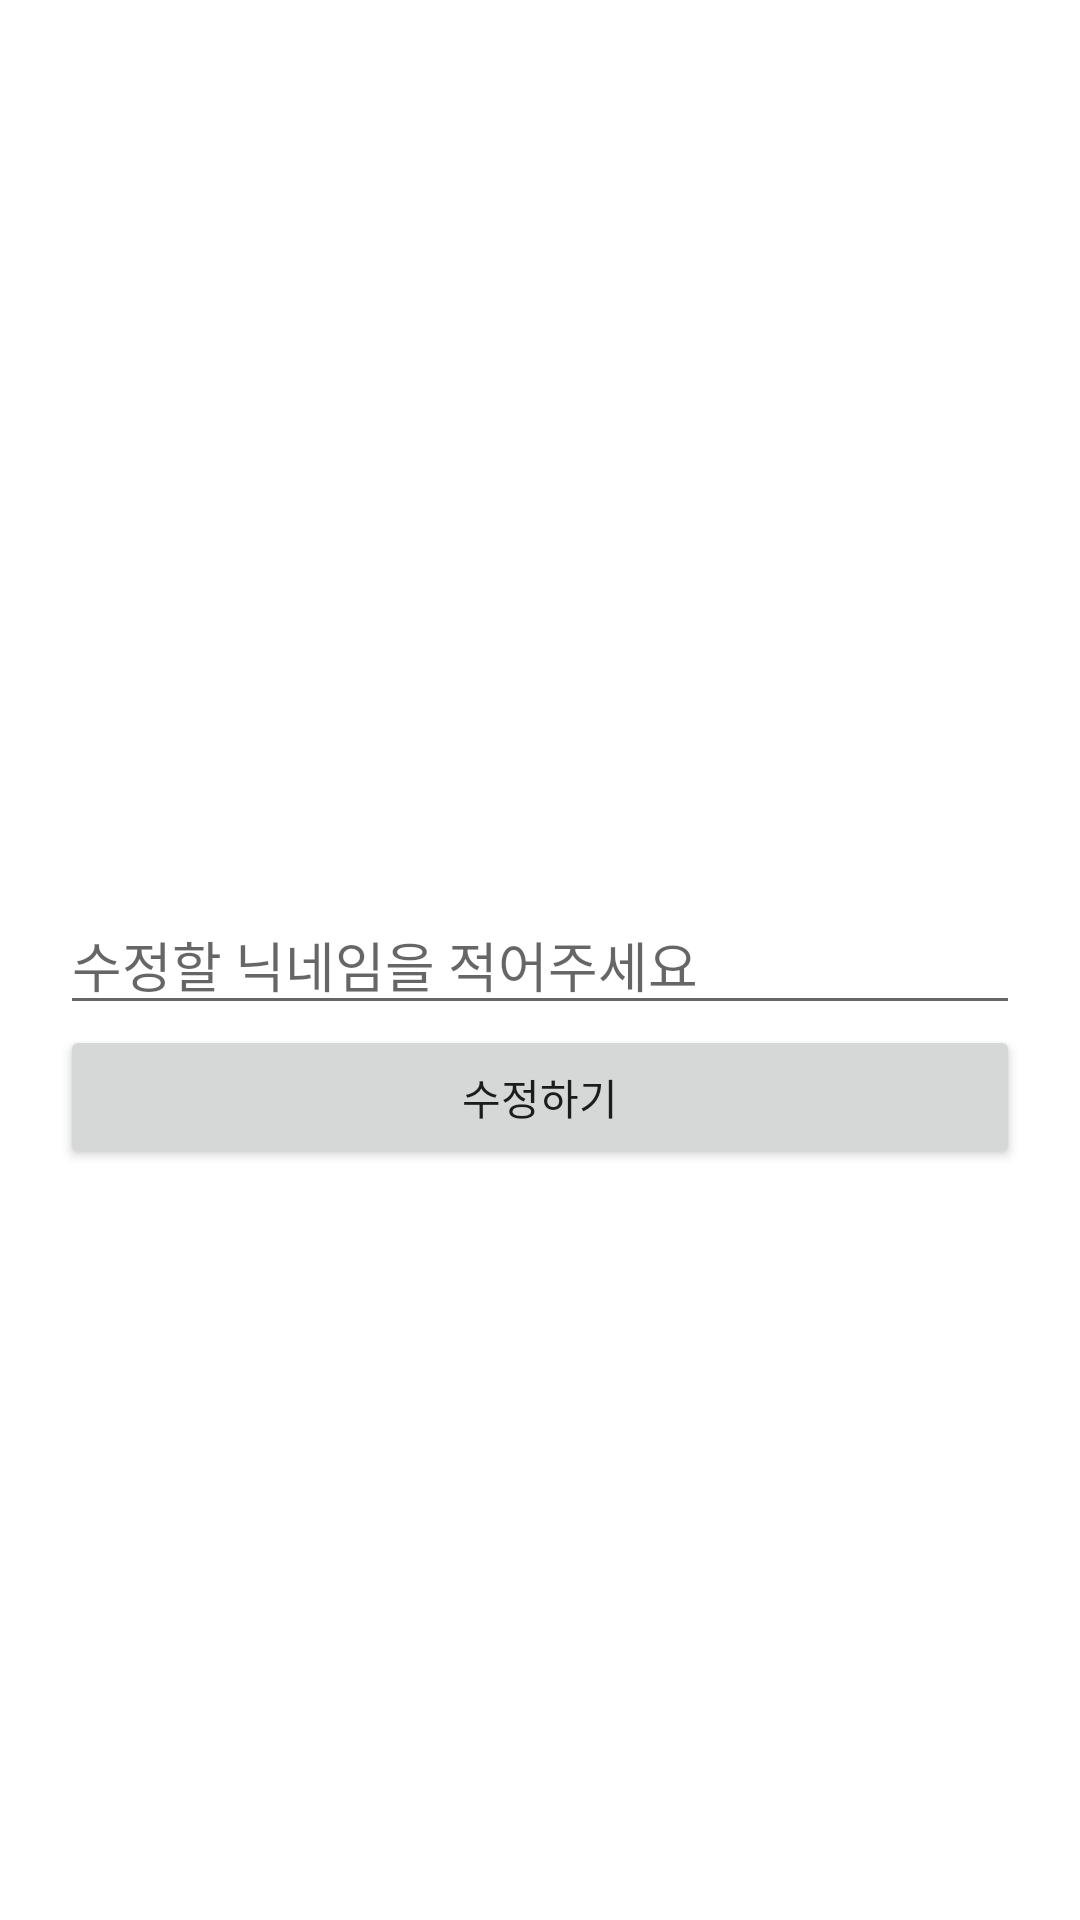

Write the Android layout XML for this screen, with the resource values it uses.
<!-- AndroidManifest.xml: application theme Theme.KotlinIntentIndependentStudy2 -->
<!-- res/layout/activity_modify.xml -->
<?xml version="1.0" encoding="utf-8"?>
<androidx.constraintlayout.widget.ConstraintLayout xmlns:android="http://schemas.android.com/apk/res/android"
    xmlns:app="http://schemas.android.com/apk/res-auto"
    xmlns:tools="http://schemas.android.com/tools"
    android:layout_width="match_parent"
    android:layout_height="match_parent"
    android:padding="20dp"
    tools:context=".ModifyActivity">

    <EditText
        android:id="@+id/edtModifyText"
        android:layout_width="match_parent"
        android:layout_height="wrap_content"
        android:ems="10"
        android:inputType="textPersonName"
        android:hint="수정할 닉네임을 적어주세요"
        app:layout_constraintBottom_toBottomOf="parent"
        app:layout_constraintEnd_toEndOf="parent"
        app:layout_constraintStart_toStartOf="parent"
        app:layout_constraintTop_toTopOf="parent" />

    <Button
        android:id="@+id/btnSubmitText"
        android:layout_width="match_parent"
        android:layout_height="wrap_content"
        android:text="수정하기"
        app:layout_constraintEnd_toEndOf="parent"
        app:layout_constraintStart_toStartOf="parent"
        app:layout_constraintTop_toBottomOf="@+id/edtModifyText" />
</androidx.constraintlayout.widget.ConstraintLayout>
<!-- resources referenced by this layout -->
<resources>
  <style name="Theme.KotlinIntentIndependentStudy2" parent="Theme.MaterialComponents.DayNight.DarkActionBar">
          
          <item name="colorPrimary">@color/purple_500</item>
          <item name="colorPrimaryVariant">@color/purple_700</item>
          <item name="colorOnPrimary">@color/white</item>
          
          <item name="colorSecondary">@color/teal_200</item>
          <item name="colorSecondaryVariant">@color/teal_700</item>
          <item name="colorOnSecondary">@color/black</item>
          
          <item name="android:statusBarColor" tools:targetApi="l">?attr/colorPrimaryVariant</item>
          
      </style>
  <!-- not gathered from this repository: default colours our renderer supplied (Android Studio template values) -->
  <color name="purple_500">#FF6200EE</color>
  <color name="purple_700">#FF3700B3</color>
  <color name="teal_200">#FF03DAC5</color>
  <color name="teal_700">#FF018786</color>
  <color name="black">#FF000000</color>
  <color name="white">#FFFFFFFF</color>
</resources>
